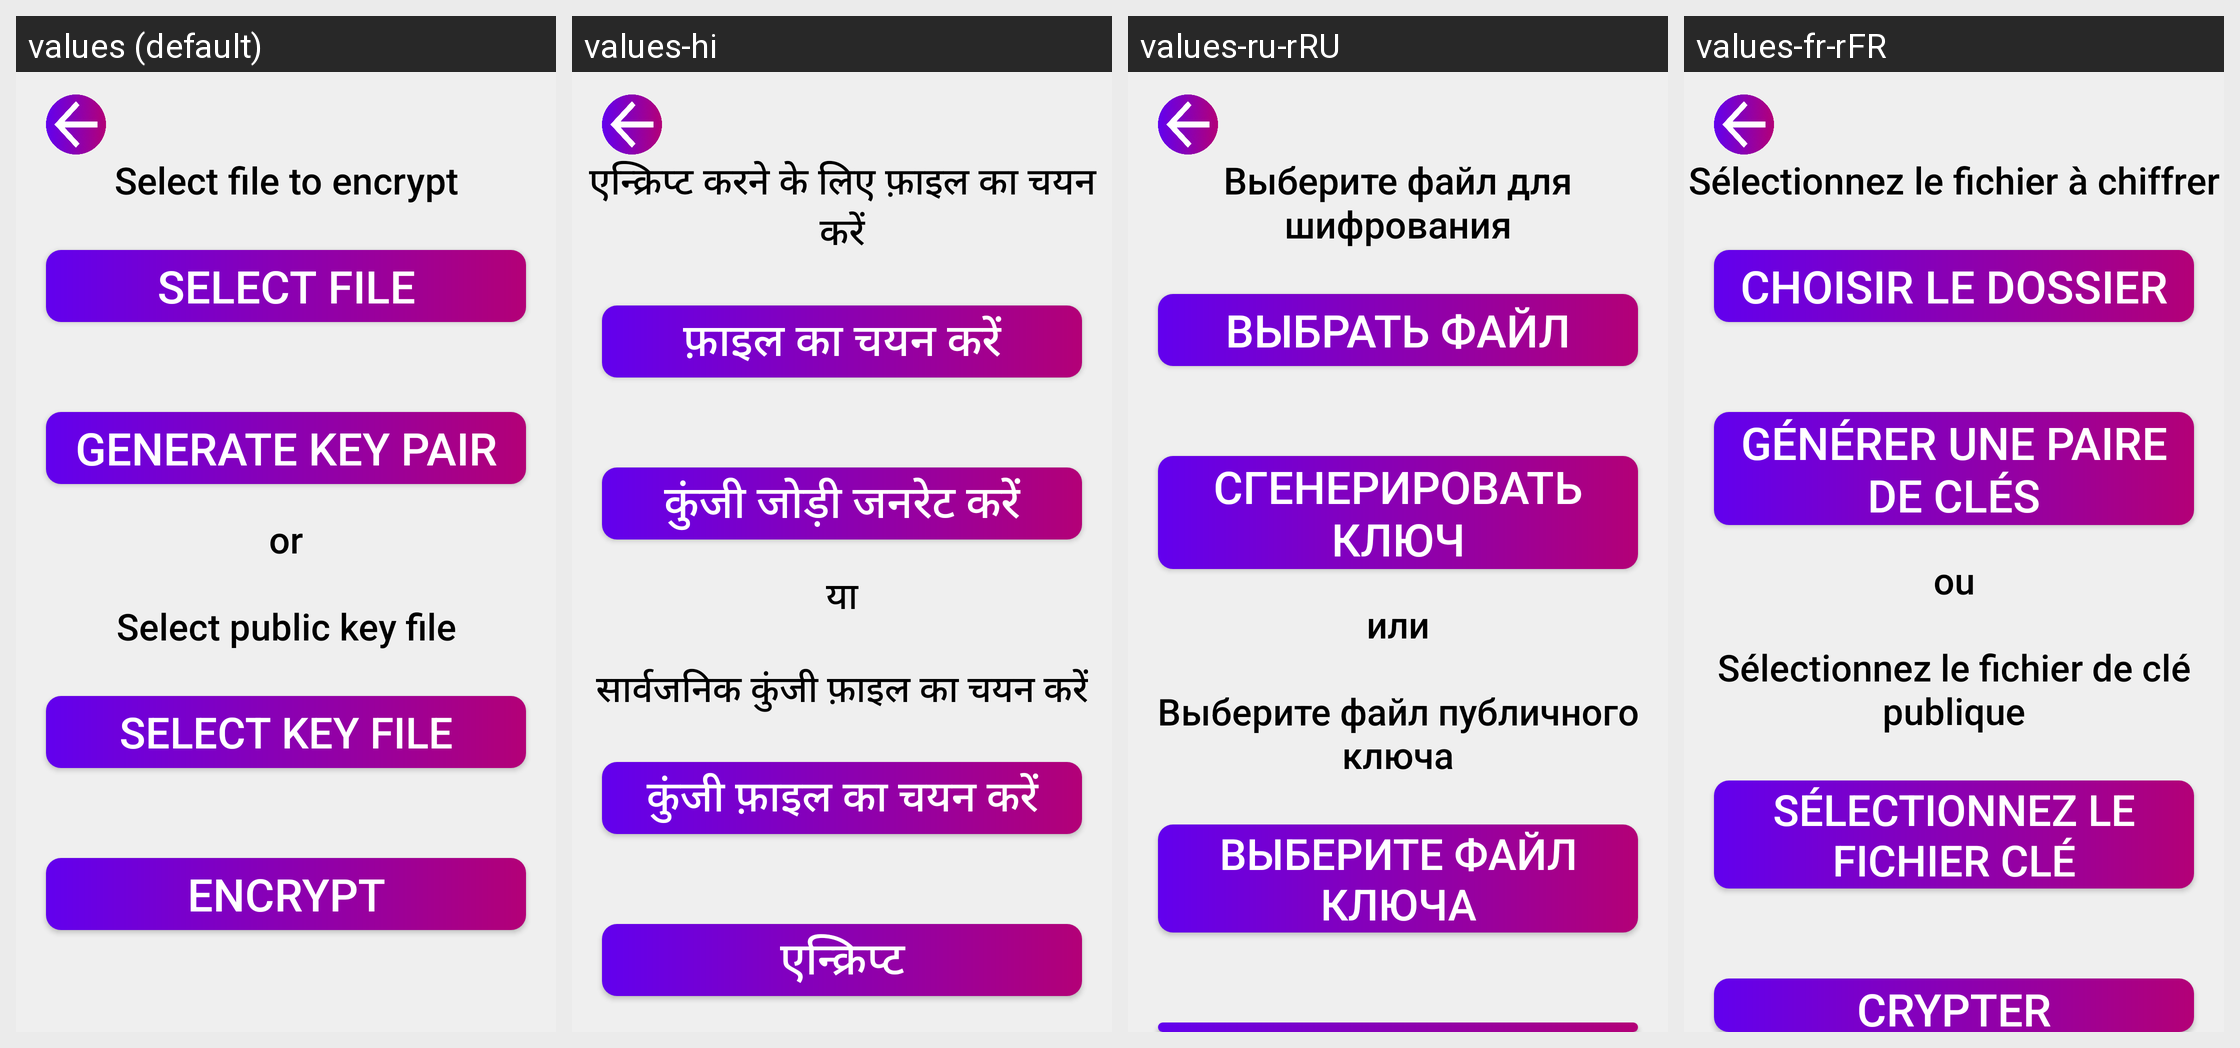

Here is an Android app screen in its default locale and in the app's own translations. Write out the translated-string differences for the strings that appear on this screen.
Android screen res/layout/activity_rsa_encrypt.xml rendered under 4 locales, left to right: values (default), values-hi, values-ru-rRU, values-fr-rFR. Device: Nexus 5 (rendered at 1080×1920; each locale shown at half size, 540×960, under a caption strip naming it); theme Theme.Cryptonite.
Other locales in the repository, not shown: values-de-rDE, values-es-rES, values-in, values-ko, values-pt-rBR, values-zh.
Strings drawn on this screen, with the default value and each locale's value (text and hints the layout hard-codes, and strings that could not be matched under every locale, appear in the picture but are not listed):

select_file_to_encrypt
  values: Select file to encrypt
  values-hi: एन्क्रिप्ट करने के लिए फ़ाइल का चयन करें
  values-ru-rRU: Выберите файл для шифрования
  values-fr-rFR: Sélectionnez le fichier à chiffrer

select_file
  values: Select file
  values-hi: फ़ाइल का चयन करें
  values-ru-rRU: Выбрать файл
  values-fr-rFR: Choisir le dossier

generate_key_pair
  values: Generate key pair
  values-hi: कुंजी जोड़ी जनरेट करें
  values-ru-rRU: Сгенерировать ключ
  values-fr-rFR: Générer une paire de clés

or_select_public_key_file
  values: or
      
      Select public key file
  values-hi: या
      
      सार्वजनिक कुंजी फ़ाइल का चयन करें
  values-ru-rRU: или
      
      Выберите файл публичного ключа
  values-fr-rFR: ou
      
      Sélectionnez le fichier de clé publique

select_key_file
  values: Select key file
  values-hi: कुंजी फ़ाइल का चयन करें
  values-ru-rRU: Выберите файл ключа
  values-fr-rFR: Sélectionnez le fichier clé
